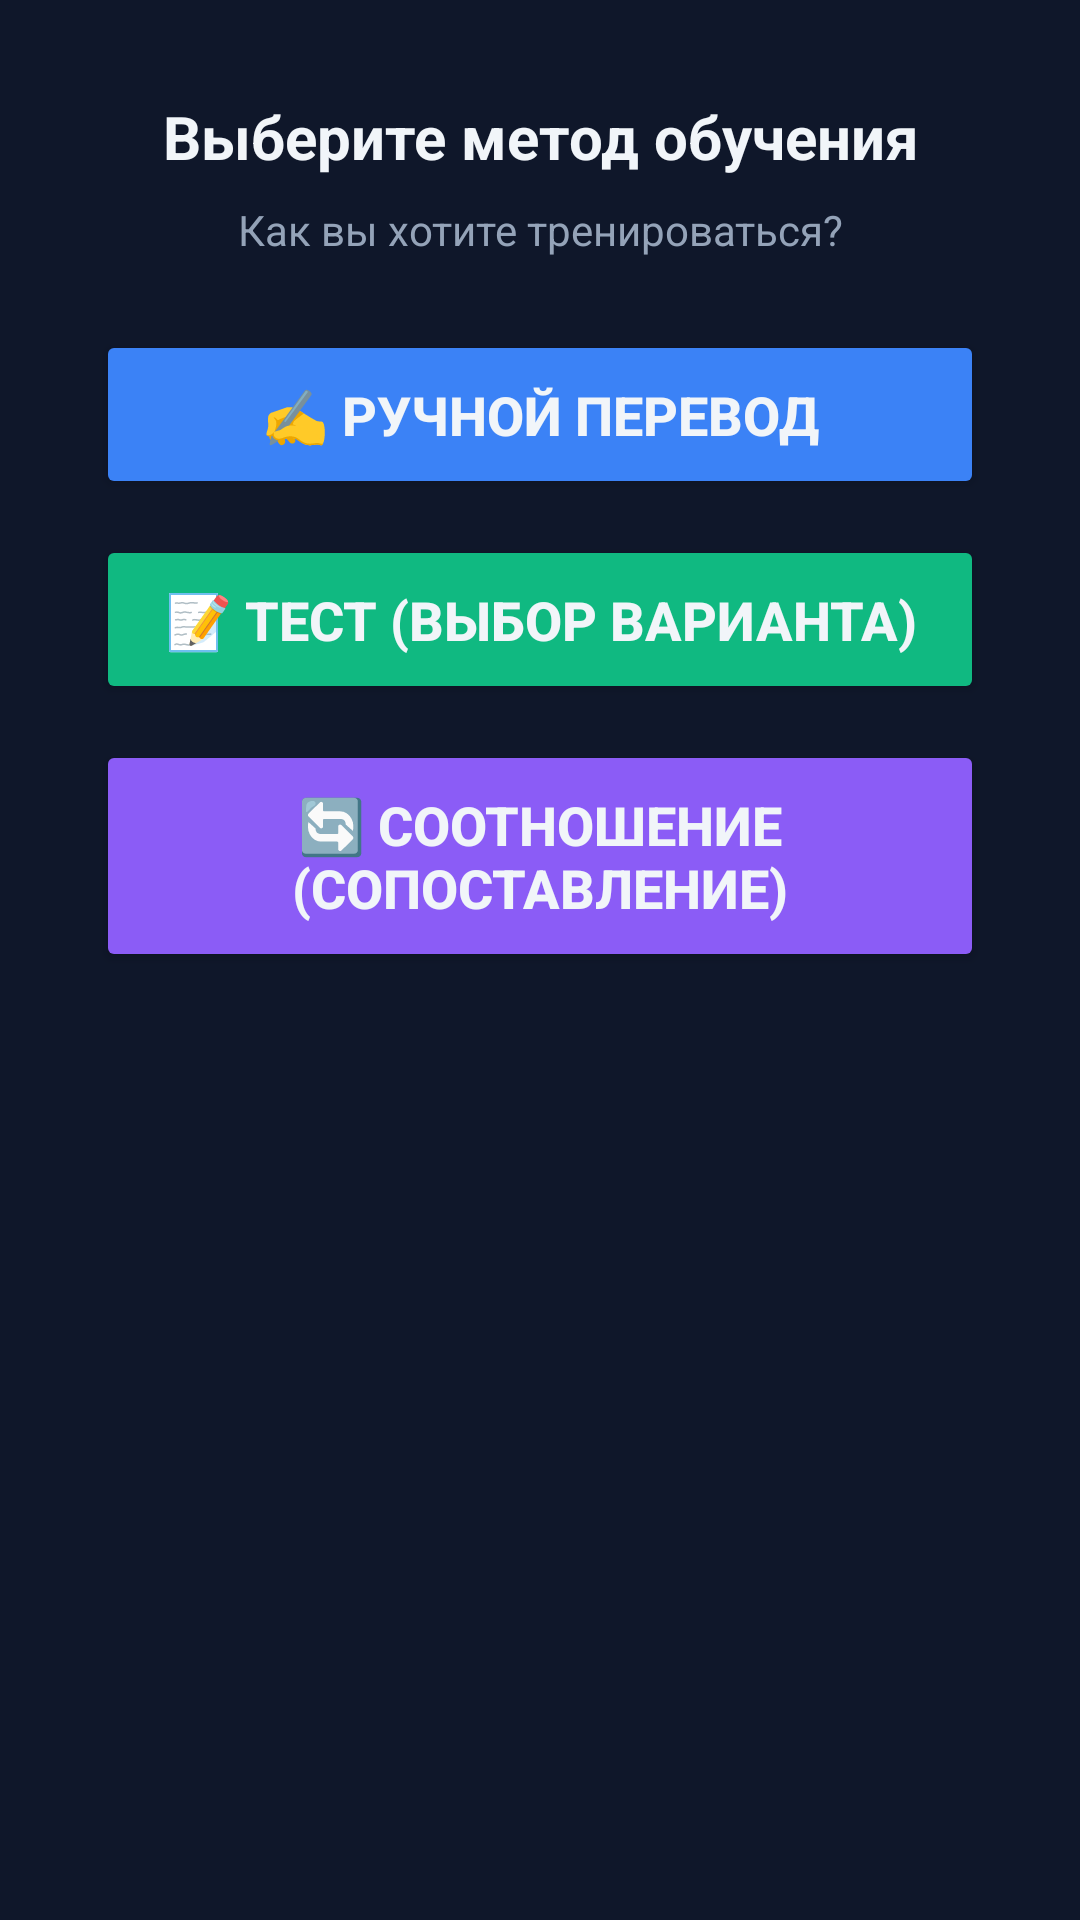

This screen was rendered from an Android layout file. Write that file and the resources it references.
<!-- AndroidManifest.xml: application theme FullScreenTheme -->
<!-- res/layout/dialog_learning_method.xml -->
<?xml version="1.0" encoding="utf-8"?>
<LinearLayout xmlns:android="http://schemas.android.com/apk/res/android"
    android:layout_width="match_parent"
    android:layout_height="wrap_content"
    android:orientation="vertical"
    android:padding="32dp"
    android:background="@color/bg_dark">

    <TextView
        android:layout_width="match_parent"
        android:layout_height="wrap_content"
        android:text="Выберите метод обучения"
        android:textSize="20sp"
        android:textStyle="bold"
        android:textColor="@color/text"
        android:gravity="center"
        android:layout_marginBottom="8dp"/>

    <TextView
        android:layout_width="match_parent"
        android:layout_height="wrap_content"
        android:text="Как вы хотите тренироваться?"
        android:textSize="14sp"
        android:textColor="@color/text_secondary"
        android:gravity="center"
        android:layout_marginBottom="24dp"/>

    <Button
        android:id="@+id/method_manual"
        android:layout_width="match_parent"
        android:layout_height="wrap_content"
        android:text="✍️ Ручной перевод"
        android:textSize="18sp"
        android:textStyle="bold"
        android:backgroundTint="@color/primary"
        android:textColor="@color/text"
        android:padding="16dp"
        android:layout_marginBottom="12dp"/>

    <Button
        android:id="@+id/method_test"
        android:layout_width="match_parent"
        android:layout_height="wrap_content"
        android:text="📝 Тест (выбор варианта)"
        android:textSize="18sp"
        android:textStyle="bold"
        android:backgroundTint="@color/secondary"
        android:textColor="@color/text"
        android:padding="16dp"
        android:layout_marginBottom="12dp"/>

    <Button
        android:id="@+id/method_match"
        android:layout_width="match_parent"
        android:layout_height="wrap_content"
        android:text="🔄 Соотношение (сопоставление)"
        android:textSize="18sp"
        android:textStyle="bold"
        android:backgroundTint="@color/accent"
        android:textColor="@color/text"
        android:padding="16dp"/>

</LinearLayout>
<!-- resources referenced by this layout -->
<resources>
  <color name="accent">#8b5cf6</color>
  <color name="bg_dark">#0f172a</color>
  <color name="primary">#3b82f6</color>
  <color name="secondary">#10b981</color>
  <color name="text">#f1f5f9</color>
  <color name="text_secondary">#94a3b8</color>
  <style name="FullScreenTheme" parent="AppTheme">
          <item name="android:windowFullscreen">true</item>
          <item name="android:windowContentOverlay">@null</item>
          <item name="android:windowNoTitle">true</item>
      </style>
  <style name="AppTheme" parent="Theme.AppCompat.DayNight.NoActionBar">
          
          <item name="colorPrimary">@color/primary</item>
          <item name="colorPrimaryDark">@color/bg_dark</item>
          <item name="colorAccent">@color/accent</item>
      </style>
</resources>
